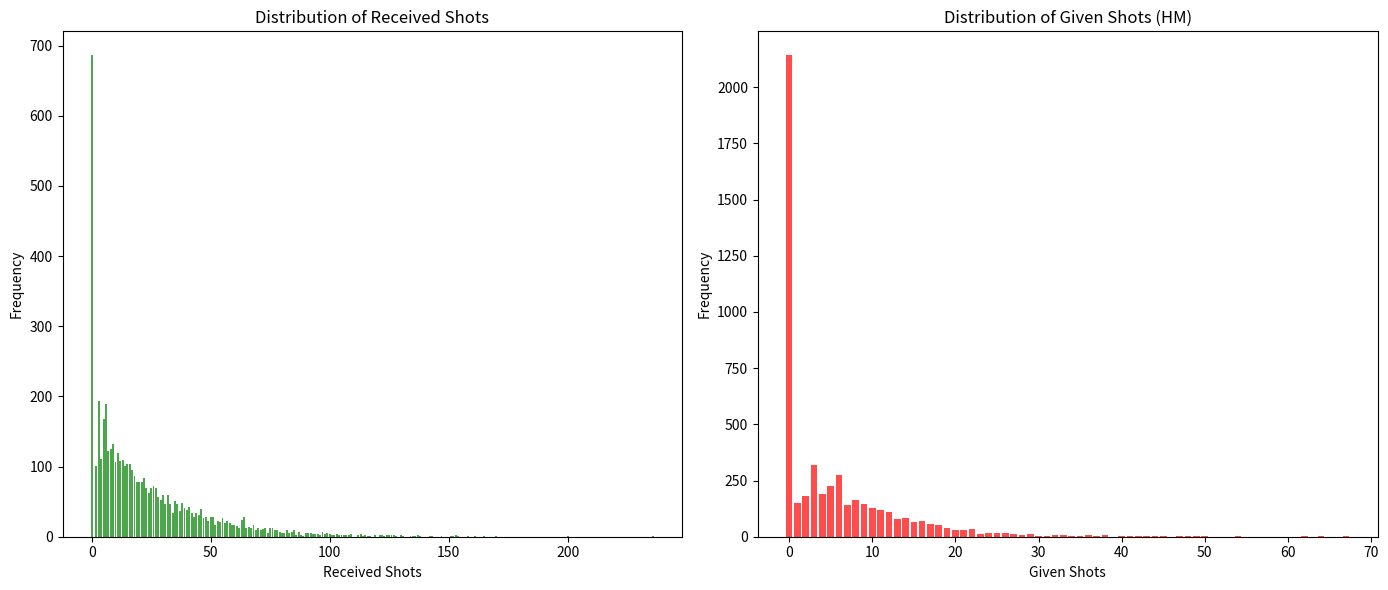

Reproduce this figure in Python.
import random
import matplotlib.pyplot as plt
from collections import Counter

def roll_fresh():
    """
    Perform a 'fresh' 2d6 roll.
    If (3,1) appears, discard and re-roll.
    Returns a tuple (d1, d2) that is never (3,1).
    (All outcomes except (3,1) are equally likely.)
    """
    while True:
        d1 = random.randint(1, 6)
        d2 = random.randint(1, 6)
        if not (d1 == 3 and d2 == 1):
            return (d1, d2)

def roll_locked():
    """
    Perform a 'locked' throw: one die is forced to be 3.
    However, if the free die comes up 1 then we discard
    and re-roll a fresh throw.
    Returns the final (3, d_free) or a fresh outcome.
    """
    d_free = random.randint(1, 6)
    if d_free == 1:
        return roll_fresh()
    else:
        return (3, d_free)

def is_double(d1, d2):
    """Return True if the roll is a double (i.e. a hundred–result)."""
    return d1 == d2

def is_snake_eyes(d1, d2):
    """Return True if the roll is (1,1)."""
    return d1 == 1 and d2 == 1

def contains_3(d1, d2):
    """Return True if the outcome has at least one 3."""
    return 3 in (d1, d2)

def shots_for_double(d1, d2):
    """
    For a double, return the face value (e.g., (4,4) gives 4).
    (Note: For (1,1) this is 1.)
    """
    if d1 == d2:
        return d1
    return 0

def simulate_initial_turn(candidate):
    """
    Simulate a single candidate's turn (3 throws with locked-dice rules)
    for the purpose of becoming HM.
    Returns:
      (becameHM, throw_number)
    where becameHM is True if the candidate rolled (1,1) on one of his throws,
    and throw_number is 1, 2, or 3 indicating on which throw HM was achieved.
    If the candidate never rolls (1,1), returns (False, None).
    """
    # Throw 1 (always fresh)
    d1, d2 = roll_fresh()
    if is_double(d1, d2) and (d1, d2) == (1,1):
        return True, 1
    # Decide if throw 2 is locked:
    T2_locked = contains_3(d1, d2)
    if T2_locked:
        d1_2, d2_2 = roll_locked()
    else:
        d1_2, d2_2 = roll_fresh()
    if is_double(d1_2, d2_2) and (d1_2, d2_2) == (1,1):
        return True, 2
    # Throw 3: locked if T2 was fresh and had a 3; if T2 was locked, then throw 3 is fresh.
    if T2_locked:
        T3_locked = False
    else:
        T3_locked = contains_3(d1_2, d2_2)
    if T3_locked:
        d1_3, d2_3 = roll_locked()
    else:
        d1_3, d2_3 = roll_fresh()
    if is_double(d1_3, d2_3) and (d1_3, d2_3) == (1,1):
        return True, 3
    return False, None

def run_single_simulation(num_players=5):
    """
    Run one simulation:
      1. Cycle through candidate turns until one becomes HM by rolling (1,1)
         on throw 1, 2, or 3. (No shot counts are tallied in this phase.)
      2. Once HM is established, start with the player immediately after HM.
         For each subsequent turn (3 throws per turn using locked rules):
           - If the current player is HM:
                 any hundred–result (double) adds its face value to givenShots.
           - If the current player is not HM:
                 if a hundred–result occurs:
                     • if it is (1,1), then that roll (which would dethrone HM)
                       stops the simulation (and we do not add any shot for this roll);
                     • otherwise, add its face value to receivedShots.
         The simulation stops as soon as a non–HM throws (1,1).
    Returns a tuple: (hm_id, receivedShots, givenShots)
    """
    # --- Phase 1: Determine HM by cycling through candidate turns ---
    candidate = 0
    hm_found = False
    hm_id = None
    while not hm_found:
        becameHM, throw_num = simulate_initial_turn(candidate)
        if becameHM:
            hm_found = True
            hm_id = candidate
            # (Optionally, you could record throw_num to know on which throw HM was achieved.)
            break
        candidate = (candidate + 1) % num_players

    # --- Phase 2: HM Tenure ---
    receivedShots = 0
    givenShots = 0
    # Start with the player immediately after HM.
    current_player = (hm_id + 1) % num_players
    dethroned = False

    while not dethroned:
        # Each player's turn consists of up to 3 throws.
        # Throw 1: always fresh.
        d1, d2 = roll_fresh()
        if is_double(d1, d2):
            if current_player == hm_id:
                givenShots += shots_for_double(d1, d2)
            else:
                # For a non-HM, if (1,1) is rolled then HM is dethroned.
                if (d1, d2) == (1,1):
                    dethroned = True
                    # Do not add shot for the dethronement roll.
                    break
                else:
                    receivedShots += shots_for_double(d1, d2)
        # Decide on throw 2:
        T2_locked = contains_3(d1, d2)
        if T2_locked:
            d1_2, d2_2 = roll_locked()
        else:
            d1_2, d2_2 = roll_fresh()
        if is_double(d1_2, d2_2):
            if current_player == hm_id:
                givenShots += shots_for_double(d1_2, d2_2)
            else:
                if (d1_2, d2_2) == (1,1):
                    dethroned = True
                    break
                else:
                    receivedShots += shots_for_double(d1_2, d2_2)
        # Decide on throw 3:
        if T2_locked:
            T3_locked = False
        else:
            T3_locked = contains_3(d1_2, d2_2)
        if T3_locked:
            d1_3, d2_3 = roll_locked()
        else:
            d1_3, d2_3 = roll_fresh()
        if is_double(d1_3, d2_3):
            if current_player == hm_id:
                givenShots += shots_for_double(d1_3, d2_3)
            else:
                if (d1_3, d2_3) == (1,1):
                    dethroned = True
                    break
                else:
                    receivedShots += shots_for_double(d1_3, d2_3)
        # End of current player's turn; move to next player.
        current_player = (current_player + 1) % num_players

    return hm_id, receivedShots, givenShots

def run_monte_carlo_simulations(num_sims=5000, num_players=5):
    """
    Run many simulations.
    Returns lists of hm_ids, receivedShots, and givenShots.
    """
    hm_ids = []
    received_list = []
    given_list = []
    for _ in range(num_sims):
        hm_id, rec, giv = run_single_simulation(num_players)
        hm_ids.append(hm_id)
        received_list.append(rec)
        given_list.append(giv)
    return hm_ids, received_list, given_list

def main():
    random.seed(42)  # For reproducibility.
    NUM_SIMS = 5000
    NUM_PLAYERS = 5

    hm_ids, rec_shots, giv_shots = run_monte_carlo_simulations(NUM_SIMS, NUM_PLAYERS)
    
    # Print basic summary statistics.
    avg_received = sum(rec_shots) / len(rec_shots)
    avg_given = sum(giv_shots) / len(giv_shots)
    print("After {} simulations with {} players:".format(NUM_SIMS, NUM_PLAYERS))
    print("  Average receivedShots (from non-HM turns): {:.3f}".format(avg_received))
    print("  Average givenShots (from HM turns): {:.3f}".format(avg_given))
    
    # (Optional) Plot the distributions.
    import matplotlib.pyplot as plt
    from collections import Counter

    rec_counts = Counter(rec_shots)
    giv_counts = Counter(giv_shots)

    fig, ax = plt.subplots(1, 2, figsize=(14,6))
    ax[0].bar(rec_counts.keys(), rec_counts.values(), color='green', alpha=0.7)
    ax[0].set_title("Distribution of Received Shots")
    ax[0].set_xlabel("Received Shots")
    ax[0].set_ylabel("Frequency")

    ax[1].bar(giv_counts.keys(), giv_counts.values(), color='red', alpha=0.7)
    ax[1].set_title("Distribution of Given Shots (HM)")
    ax[1].set_xlabel("Given Shots")
    ax[1].set_ylabel("Frequency")

    plt.tight_layout()
    plt.show()

if __name__ == "__main__":
    main()
